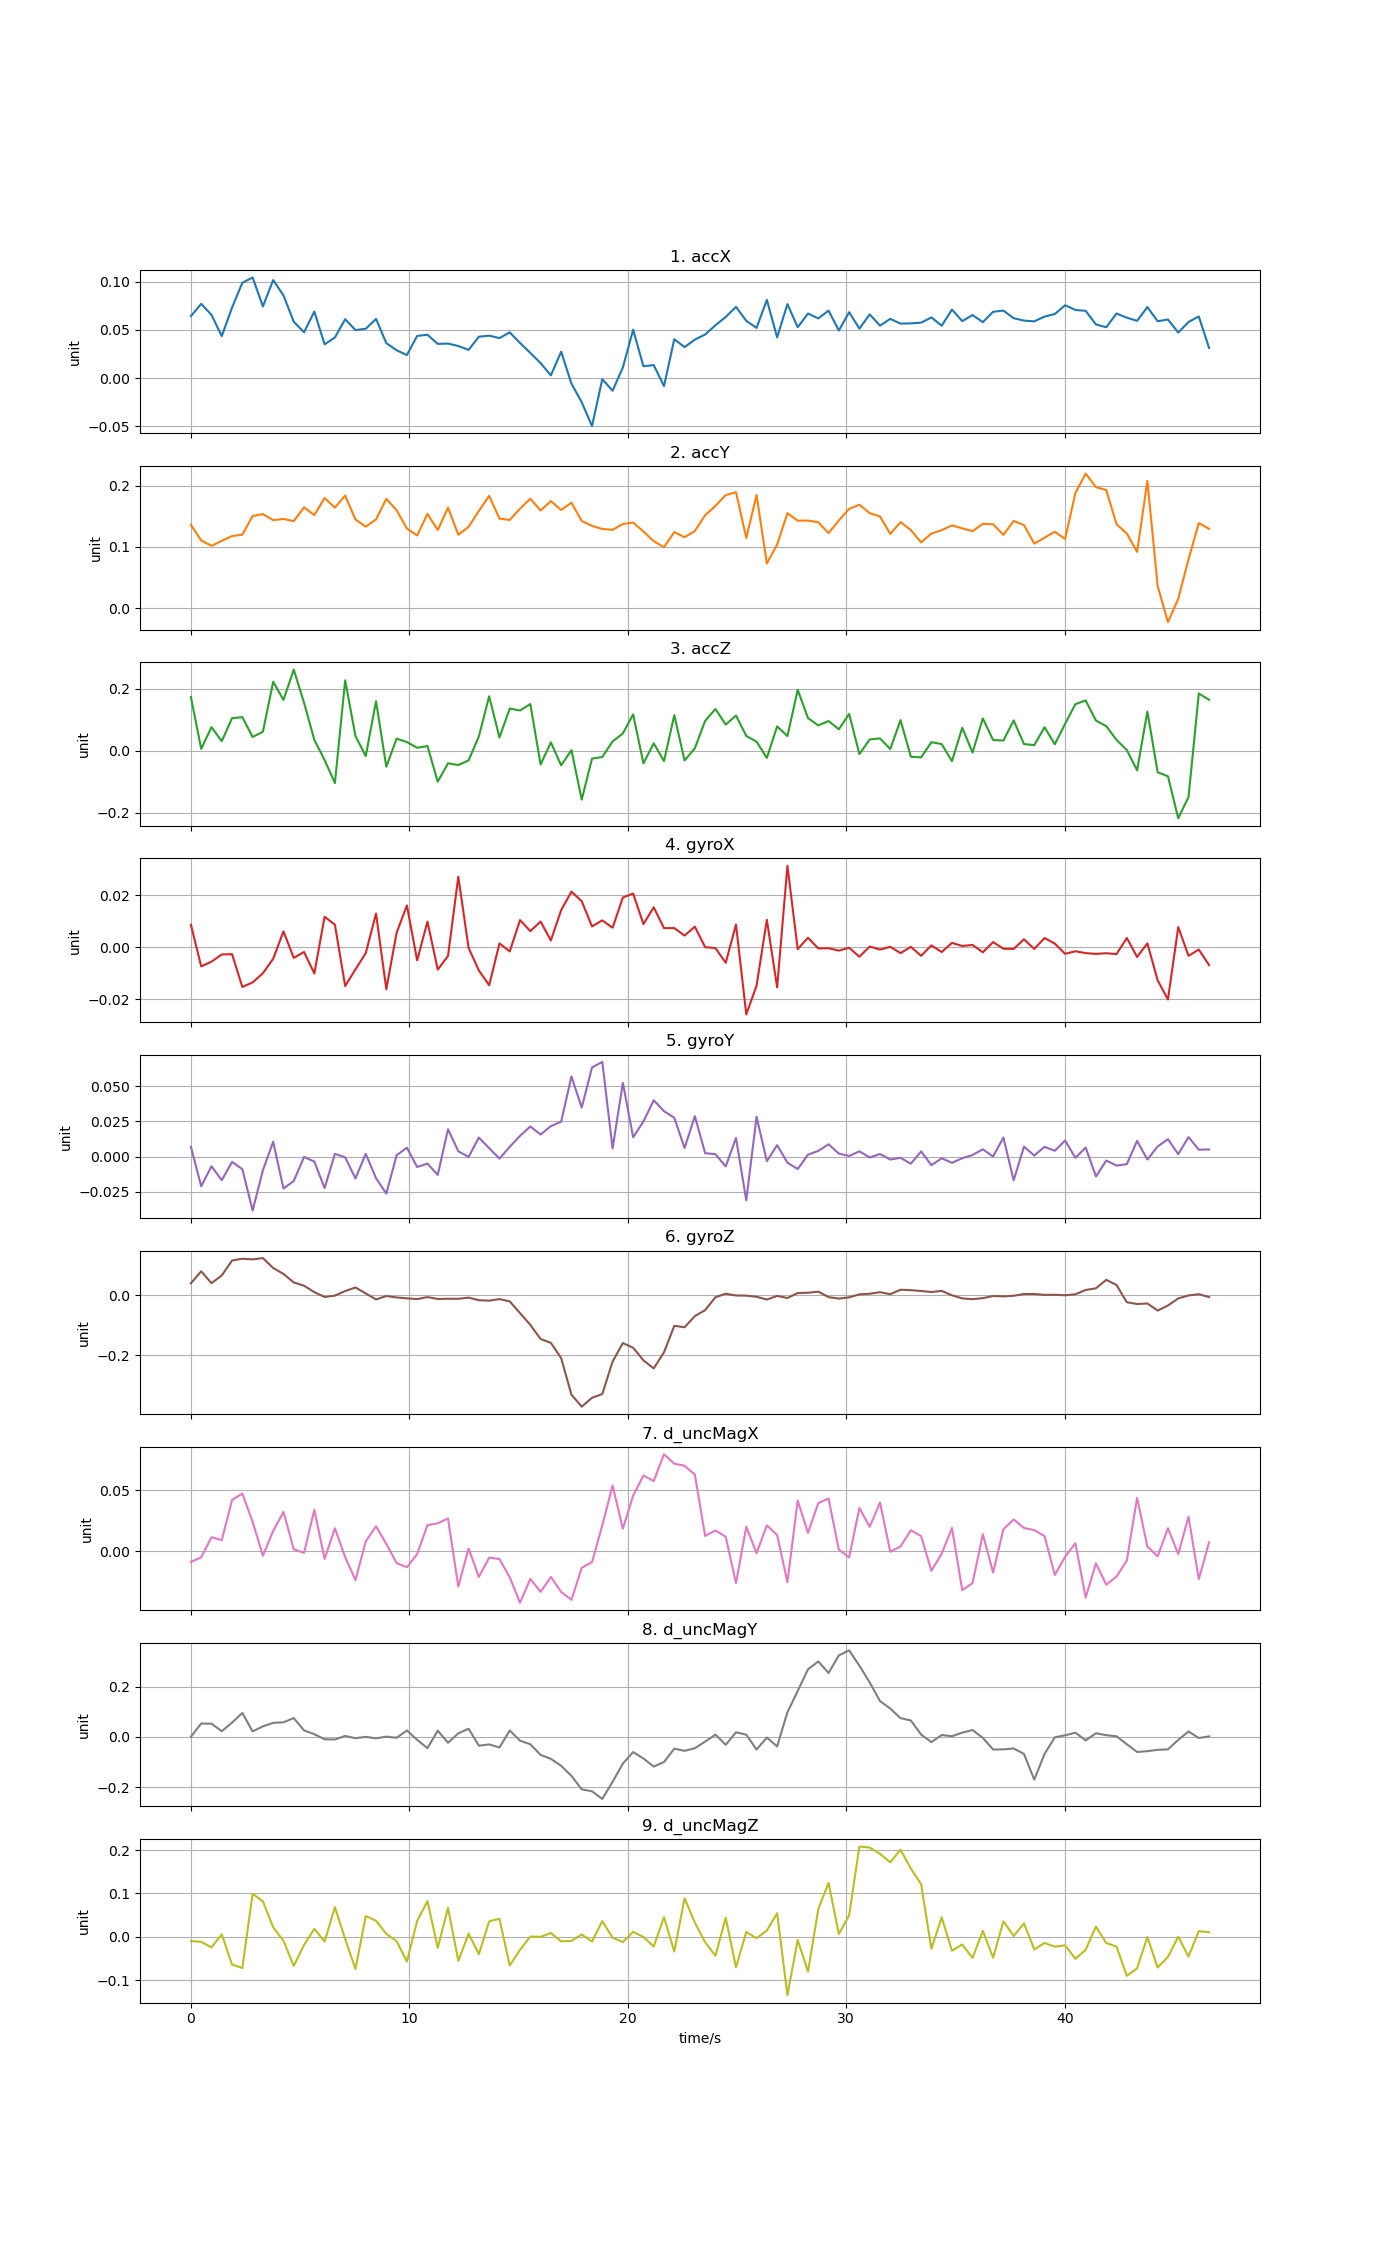

The table this chart was drawn from, first rows:
time, accX, accY, accZ, gyroX, gyroY, gyroZ, d_uncMagX, d_uncMagY, d_uncMagZ
0, 0.06431, 0.1361, 0.1728, 0.00869, 0.00698, 0.03969, -0.008972, 0.0006743, -0.00992
0.4708, 0.07706, 0.1106, 0.005473, -0.007289, -0.02108, 0.07973, -0.00519, 0.05323, -0.01172
0.9416, 0.06558, 0.102, 0.07551, -0.005496, -0.006859, 0.04024, 0.01136, 0.05256, -0.02459
1.412, 0.04358, 0.1099, 0.0303, -0.002724, -0.0168, 0.06591, 0.008931, 0.02258, 0.005592
1.883, 0.07318, 0.1178, 0.1046, -0.002613, -0.003778, 0.1156, 0.04199, 0.05693, -0.06428
2.354, 0.09881, 0.12, 0.1079, -0.01521, -0.008885, 0.1215, 0.04728, 0.09529, -0.07215
2.825, 0.1044, 0.1503, 0.04401, -0.01345, -0.03837, 0.1194, 0.02412, 0.02183, 0.09933
3.296, 0.07433, 0.1535, 0.06074, -0.009937, -0.009717, 0.1237, -0.0038, 0.04196, 0.0817
3.766, 0.1017, 0.1436, 0.2223, -0.004375, 0.01057, 0.09078, 0.01661, 0.05581, 0.02182
4.237, 0.08576, 0.1456, 0.1635, 0.006162, -0.02272, 0.07092, 0.0322, 0.05806, -0.009213
4.708, 0.05851, 0.1421, 0.2612, -0.004041, -0.01732, 0.0428, 0.001506, 0.07478, -0.0674
5.179, 0.04756, 0.1646, 0.1547, -0.001768, -0.000232, 0.03166, -0.001542, 0.02584, -0.01895
5.65, 0.06902, 0.1519, 0.03458, -0.01003, -0.003523, 0.01044, 0.03395, 0.01085, 0.01832
6.12, 0.03505, 0.1796, -0.03036, 0.01176, -0.02241, -0.00577, -0.006461, -0.009407, -0.01092
6.591, 0.04214, 0.1641, -0.105, 0.008711, 0.001991, -0.001242, 0.01874, -0.01027, 0.06834
7.062, 0.06115, 0.1837, 0.2268, -0.01483, -0.0005221, 0.01402, -0.00507, 0.004062, -0.005302
7.533, 0.0498, 0.1448, 0.04707, -0.008431, -0.01554, 0.02586, -0.02387, -0.005072, -0.07459
8.004, 0.05122, 0.1331, -0.01775, -0.002217, 0.002046, 0.006262, 0.007955, 0.0003139, 0.04778
8.474, 0.06142, 0.1448, 0.1594, 0.01298, -0.01538, -0.01389, 0.0204, -0.005714, 0.03701
8.945, 0.0363, 0.1783, -0.05207, -0.01608, -0.02633, -0.002696, 0.005835, 0.001115, 0.006549
9.416, 0.02893, 0.1598, 0.03853, 0.005613, 0.0009579, -0.007288, -0.00984, -0.003363, -0.01014
9.887, 0.02397, 0.13, 0.02756, 0.0161, 0.006346, -0.01033, -0.01333, 0.02567, -0.05724
10.36, 0.04378, 0.1187, 0.009072, -0.004995, -0.007392, -0.01282, -0.002491, -0.01173, 0.03677
10.83, 0.04502, 0.1539, 0.01476, 0.009903, -0.00498, -0.006098, 0.02127, -0.04444, 0.08229
11.3, 0.03554, 0.1275, -0.1005, -0.008535, -0.01301, -0.01243, 0.02282, 0.02476, -0.02557
11.77, 0.03583, 0.1642, -0.04096, -0.003277, 0.01946, -0.01158, 0.02684, -0.02318, 0.06669
12.24, 0.03336, 0.1199, -0.04658, 0.02713, 0.00382, -0.01183, -0.02917, 0.01426, -0.05568
12.71, 0.0293, 0.1327, -0.03166, -0.0002204, -0.0002052, -0.007954, 0.002051, 0.03245, 0.007122
13.18, 0.043, 0.1587, 0.04609, -0.008883, 0.01354, -0.01653, -0.02132, -0.03495, -0.0405
13.65, 0.04403, 0.1831, 0.1753, -0.01455, 0.00598, -0.01797, -0.005401, -0.02976, 0.03553
14.12, 0.04155, 0.1462, 0.04236, 0.001511, -0.001426, -0.01281, -0.006526, -0.04215, 0.04158
14.59, 0.04747, 0.1439, 0.1358, -0.001567, 0.006971, -0.02043, -0.02156, 0.02581, -0.06648
15.07, 0.03652, 0.1624, 0.1294, 0.01047, 0.01477, -0.05941, -0.04258, -0.01503, -0.03039
15.54, 0.0262, 0.1785, 0.1502, 0.006258, 0.02145, -0.09846, -0.02292, -0.02904, 0.0005212
16.01, 0.01567, 0.1593, -0.04487, 0.009918, 0.0157, -0.1455, -0.0336, -0.07136, -0.0001935
16.48, 0.00289, 0.1747, 0.02637, 0.002652, 0.0217, -0.1584, -0.02131, -0.08705, 0.008625
16.95, 0.0274, 0.1603, -0.04762, 0.01431, 0.02486, -0.2093, -0.0336, -0.1146, -0.01061
17.42, -0.005606, 0.172, 0.001562, 0.0214, 0.05705, -0.3311, -0.0401, -0.1548, -0.009476
17.89, -0.02502, 0.1423, -0.1583, 0.01772, 0.0349, -0.3709, -0.01379, -0.2081, 0.005302
18.36, -0.04961, 0.1344, -0.02588, 0.008036, 0.06345, -0.3412, -0.009116, -0.2158, -0.01103
18.83, -0.001066, 0.1293, -0.0207, 0.01037, 0.06736, -0.3289, 0.02113, -0.2462, 0.03621
19.3, -0.01303, 0.1279, 0.02952, 0.007543, 0.005851, -0.2208, 0.05392, -0.1783, -0.002177
19.77, 0.01108, 0.1375, 0.05537, 0.01915, 0.05249, -0.1591, 0.01844, -0.106, -0.01229
20.24, 0.05027, 0.1397, 0.1168, 0.02066, 0.01377, -0.1748, 0.04561, -0.06014, 0.01141
20.72, 0.01231, 0.1252, -0.04136, 0.008932, 0.02499, -0.2167, 0.06213, -0.08573, -0.000437
21.19, 0.01355, 0.1094, 0.02343, 0.01538, 0.04012, -0.2435, 0.05761, -0.1177, -0.02268
21.66, -0.008225, 0.09968, -0.03395, 0.007387, 0.03232, -0.19, 0.07964, -0.09956, 0.04549
22.13, 0.04038, 0.1242, 0.1144, 0.007408, 0.02765, -0.1017, 0.07186, -0.04654, -0.03422
22.6, 0.03215, 0.1159, -0.032, 0.00454, 0.006135, -0.1064, 0.07016, -0.05536, 0.08877
23.07, 0.03996, 0.1259, 0.007459, 0.007948, 0.02881, -0.06934, 0.06295, -0.04485, 0.03275
23.54, 0.04526, 0.1516, 0.0961, 7.26031e-05, 0.002458, -0.04944, 0.01245, -0.01855, -0.01253
24.01, 0.05482, 0.1669, 0.1343, -0.0002688, 0.00176, -0.006525, 0.01691, 0.009068, -0.04399
24.48, 0.06347, 0.1844, 0.08398, -0.005912, -0.006981, 0.005101, 0.0118, -0.03137, 0.04398
24.95, 0.0739, 0.1892, 0.1129, 0.008777, 0.01325, -0.0007196, -0.02635, 0.01835, -0.07075
25.42, 0.05942, 0.1146, 0.04745, -0.02574, -0.03109, -0.001284, 0.01999, 0.008719, 0.0112
25.89, 0.05212, 0.1846, 0.02875, -0.01469, 0.02829, -0.005074, -0.001753, -0.05003, -0.003409
26.36, 0.08116, 0.07317, -0.02362, 0.01055, -0.003254, -0.01435, 0.02113, -0.00255, 0.01439
26.84, 0.04227, 0.1037, 0.07816, -0.01535, 0.008152, -0.002186, 0.01317, -0.03777, 0.05423
27.31, 0.07682, 0.155, 0.04691, 0.03131, -0.004323, -0.009162, -0.02555, 0.09766, -0.1346
27.78, 0.05276, 0.1428, 0.1962, -0.0006772, -0.008873, 0.007452, 0.04154, 0.1824, -0.007543
... 40 more rows
